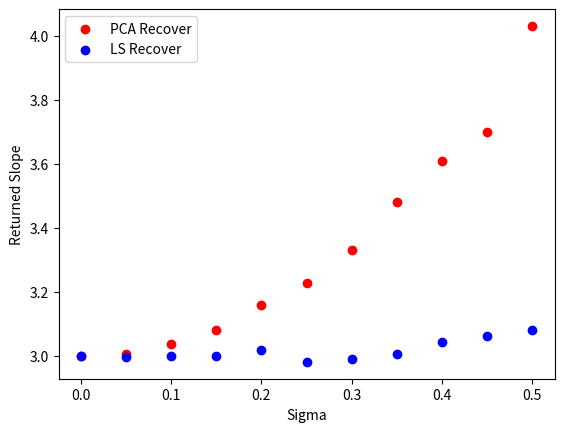

Recreate this plot in Python.
import numpy as np
import matplotlib.pyplot as plt

def pca_recover(x, y):
    data = np.vstack((x, y)).T
    means = np.mean(data, axis=0)
    centered = data - means

    cov = np.matmul(centered.T, centered)  # should I switch this back?  / (x.shape[0] - 1)
    # print(cov)
    # print(np.cov(centered))
    eigenvalues, eigenvectors = np.linalg.eig(cov)

    first_pc = eigenvectors[:, np.argmax(eigenvalues)]

    slope = first_pc[1] / first_pc[0]
    return slope

def ls_recover(x, y):
    x_mean = np.mean(x)
    y_mean = np.mean(y)
    num = np.dot(x - x_mean, y - y_mean)
    denom = np.linalg.norm(x-x_mean, 2)**2
    return num/denom

def b(x, y):
    sigmas = np.linspace(0, 0.5, 11)#[0, 0.05, 1, . . . , 0.45, 0.5]
    pcas = []
    lss = []
    for s in sigmas:
        noise = np.random.randn(1000)*s
        curr_y = np.add(y, noise)
        pcas.append(pca_recover(x, curr_y))
        lss.append(ls_recover(x, curr_y))
    
    pcas = np.asarray(pcas)
    lss = np.asarray(lss)

    plt.figure()
    plt.scatter(sigmas, pcas, color = "red", label = "PCA Recover")
    plt.scatter(sigmas, lss, color = "blue", label = "LS Recover")
    plt.xlabel("Sigma")
    plt.ylabel("Returned Slope")
    plt.legend()
    plt.show()





def main():
    # Testing helper functions
    x = np.linspace(0.001, 1, 1000) #[.001, .002, .003, ..., 1]
    y = 3 * x # [.003, .006, ... 3]

    # print(pca_recover(x, y))
    # print(ls_recover(x, y))

    b(x, y)




if __name__ == '__main__':
    main()